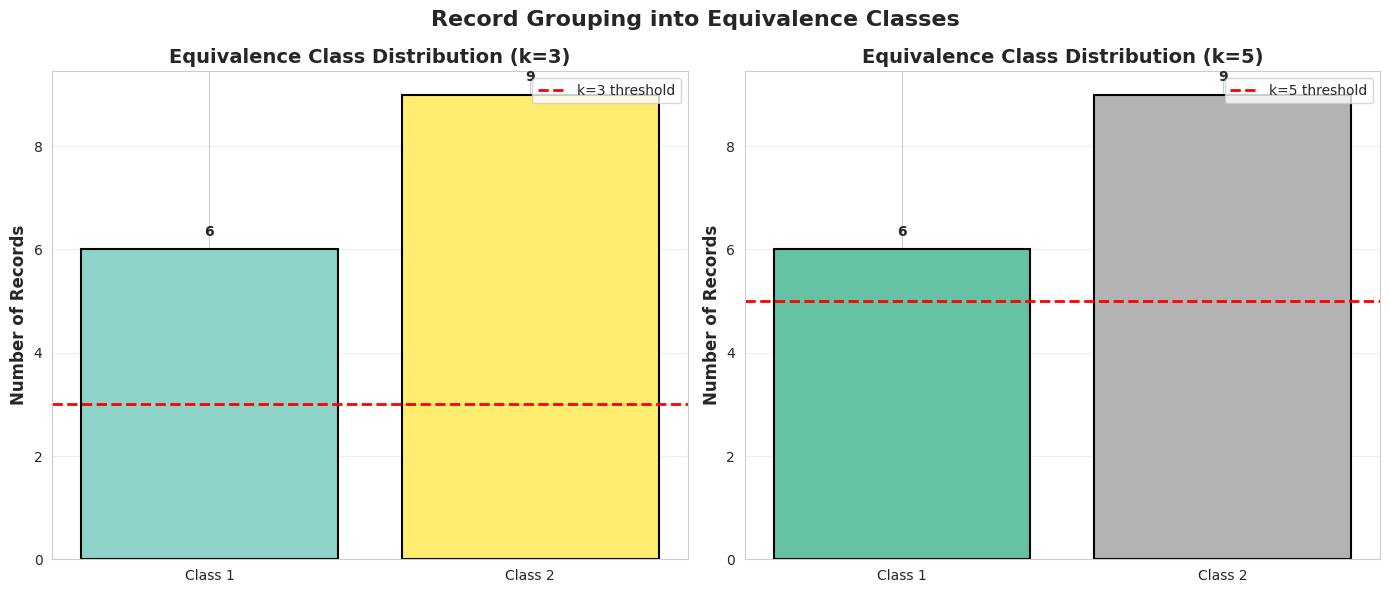
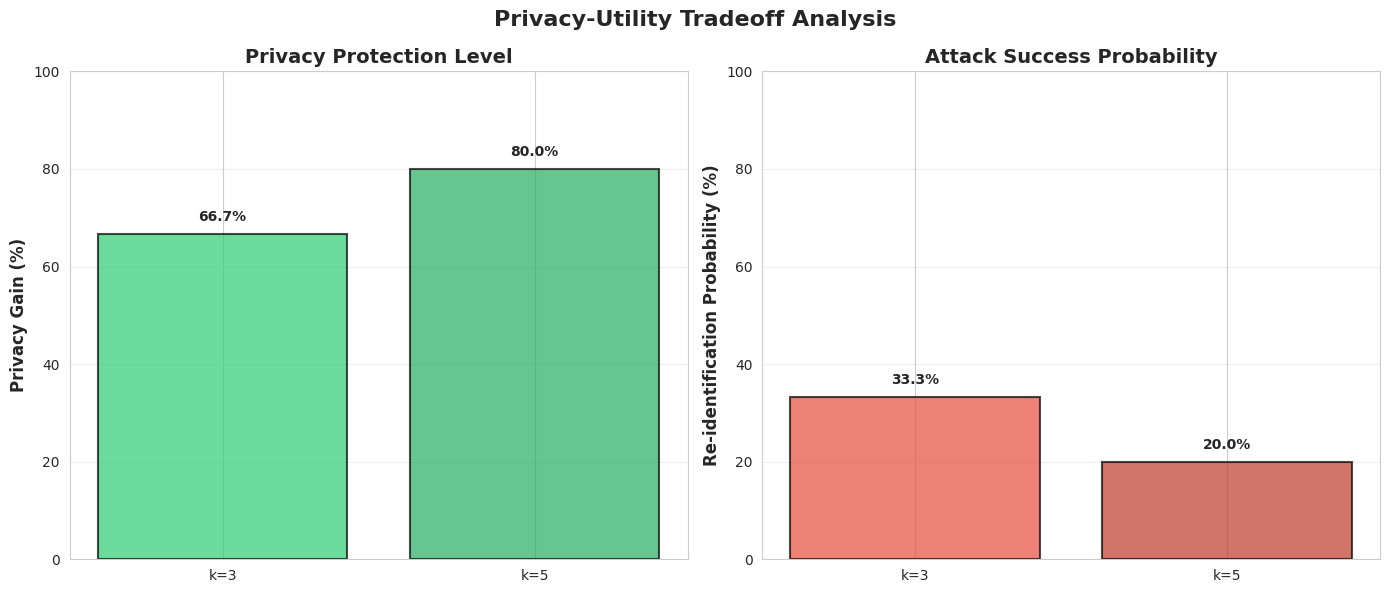
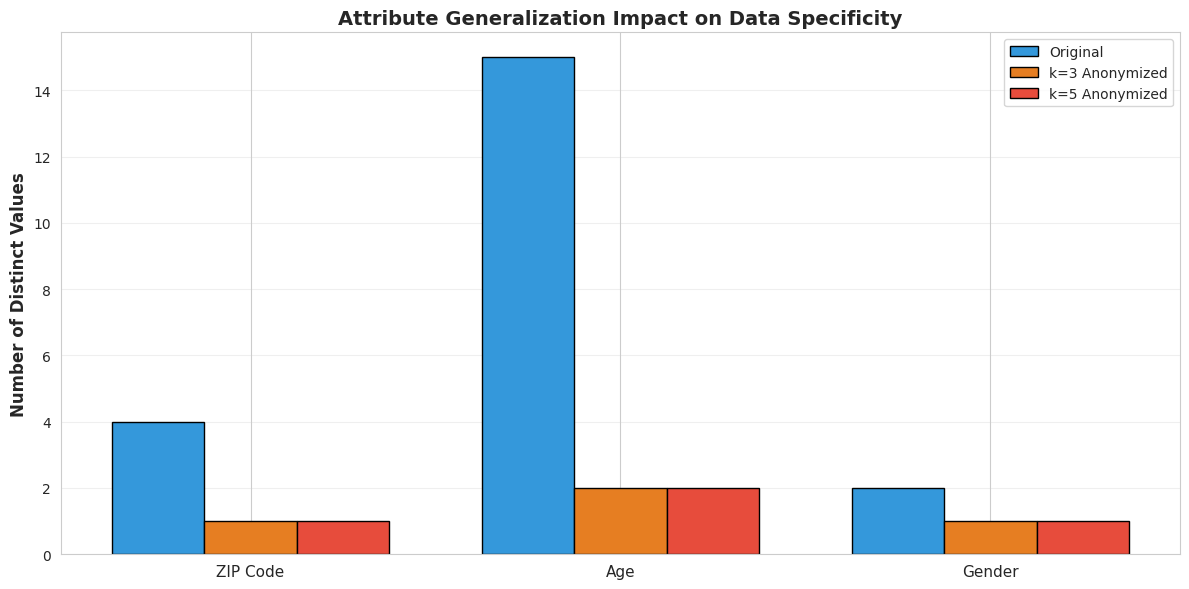

Reproduce these figures in Python, in order.
import pandas as pd
import numpy as np
from typing import List, Tuple, Dict
import matplotlib.pyplot as plt
import seaborn as sns

# Set visualization style
sns.set_style("whitegrid")
plt.rcParams['figure.figsize'] = (12, 6)
plt.rcParams['font.size'] = 10

print("✓ Libraries imported successfully")

# Sample Medical Dataset (Massachusetts GIC Case)
data = {
    'Name': ['Alice Johnson', 'Betty Smith', 'Carol Williams', 'David Brown', 
             'Edward Davis', 'Frank Miller', 'George Wilson', 'Helen Moore',
             'Ian Taylor', 'Jane Anderson', 'Kevin Thomas', 'Laura Jackson',
             'Michael White', 'Nancy Harris', 'Oliver Martin'],
    'ZipCode': ['02138', '02139', '02141', '02142', '02138', '02139', '02141', 
                '02142', '02138', '02139', '02141', '02142', '02138', '02139', '02141'],
    'Age': [29, 31, 28, 45, 47, 43, 52, 36, 41, 33, 55, 38, 49, 42, 58],
    'Gender': ['Female', 'Female', 'Female', 'Male', 'Male', 'Male', 'Male', 
               'Female', 'Male', 'Female', 'Male', 'Female', 'Male', 'Female', 'Male'],
    'Disease': ['Ovarian Cancer', 'Breast Cancer', 'Ovarian Cancer', 'Heart Disease',
                'Heart Disease', 'Diabetes', 'Heart Disease', 'Diabetes', 
                'Prostate Cancer', 'Breast Cancer', 'Heart Disease', 'Diabetes',
                'Prostate Cancer', 'Breast Cancer', 'Diabetes']
}

df_original = pd.DataFrame(data)

print(f"Dataset contains {len(df_original)} patient records")
print(f"Attributes: {list(df_original.columns)}")
print("\nFirst 5 records:")
df_original.head()

# Display full dataset
print("ORIGINAL DATASET (Before Anonymization)")
print("=" * 80)
df_original

def generalize_age(age: int, level: int) -> str:
    """
    Generalize age based on hierarchy level.
    Level 0: Exact age (e.g., 29)
    Level 1: 5-year ranges (e.g., 25-29)
    Level 2: 10-year ranges (e.g., 20-29)
    Level 3: 20-year ranges (e.g., 20-39)
    """
    if level == 0:
        return str(age)
    elif level == 1:
        lower = (age // 5) * 5
        return f"{lower}-{lower+4}"
    elif level == 2:
        lower = (age // 10) * 10
        return f"{lower}-{lower+9}"
    elif level == 3:
        if age < 40:
            return "20-39"
        elif age < 60:
            return "40-59"
        else:
            return "60+"
    return str(age)

def generalize_zipcode(zipcode: str, level: int) -> str:
    """
    Generalize ZIP code based on hierarchy level.
    Level 0: Full 5-digit (e.g., 02138)
    Level 1: 4-digit prefix (e.g., 0213*)
    Level 2: 3-digit prefix (e.g., 021**)
    Level 3: 2-digit prefix (e.g., 02***)
    """
    if level == 0:
        return zipcode
    elif level == 1:
        return zipcode[:4] + "*"
    elif level == 2:
        return zipcode[:3] + "**"
    elif level == 3:
        return zipcode[:2] + "***"
    return zipcode

# Test generalization functions
print("Age Generalization Examples:")
print(f"  Level 0: {generalize_age(29, 0)}")
print(f"  Level 1: {generalize_age(29, 1)}")
print(f"  Level 2: {generalize_age(29, 2)}")
print(f"  Level 3: {generalize_age(29, 3)}")

print("\nZIP Code Generalization Examples:")
print(f"  Level 0: {generalize_zipcode('02138', 0)}")
print(f"  Level 1: {generalize_zipcode('02138', 1)}")
print(f"  Level 2: {generalize_zipcode('02138', 2)}")
print(f"  Level 3: {generalize_zipcode('02138', 3)}")

def calculate_equivalence_classes(df: pd.DataFrame, qi_columns: List[str]) -> Dict:
    """
    Calculate equivalence classes based on quasi-identifiers.
    Returns dictionary mapping QI combination to list of indices.
    """
    equivalence_classes = {}
    
    for idx, row in df.iterrows():
        qi_tuple = tuple(row[qi_columns].values)
        if qi_tuple not in equivalence_classes:
            equivalence_classes[qi_tuple] = []
        equivalence_classes[qi_tuple].append(idx)
    
    return equivalence_classes

def check_k_anonymity(df: pd.DataFrame, qi_columns: List[str], k: int) -> Tuple[bool, int]:
    """
    Check if dataset satisfies k-anonymity.
    Returns (is_k_anonymous, min_group_size).
    """
    eq_classes = calculate_equivalence_classes(df, qi_columns)
    min_size = min(len(indices) for indices in eq_classes.values())
    
    return min_size >= k, min_size

print("✓ K-anonymity verification functions defined")

def k_anonymize(df: pd.DataFrame, k: int, qi_columns: List[str]) -> pd.DataFrame:
    """
    Apply k-anonymity through generalization and suppression.
    Uses a greedy approach that generalizes quasi-identifiers and
    suppresses records in small equivalence classes if needed.
    """
    df_anon = df.copy()

    # Generalization levels for each QI attribute
    age_level = 0
    zip_level = 0
    gender_generalized = False

    # Iteratively generalize until k-anonymity is achieved
    max_iterations = 20
    iteration = 0

    while iteration < max_iterations:
        # Apply current generalization levels
        df_anon['Age_Gen'] = df_anon['Age'].apply(lambda x: generalize_age(x, age_level))
        df_anon['ZipCode_Gen'] = df_anon['ZipCode'].apply(lambda x: generalize_zipcode(x, zip_level))

        # Generalize gender if needed
        if gender_generalized:
            df_anon['Gender_Gen'] = 'Person'
        else:
            df_anon['Gender_Gen'] = df_anon['Gender']

        # Check k-anonymity with generalized attributes
        qi_gen = ['Age_Gen', 'ZipCode_Gen', 'Gender_Gen']
        eq_classes = calculate_equivalence_classes(df_anon, qi_gen)

        # Find equivalence classes smaller than k
        small_classes = {qi: indices for qi, indices in eq_classes.items()
                        if len(indices) < k}

        if not small_classes:
            # k-anonymity achieved!
            df_final = df_anon.copy()
            df_final['Age'] = df_final['Age_Gen']
            df_final['ZipCode'] = df_final['ZipCode_Gen']
            df_final['Gender'] = df_final['Gender_Gen']
            df_final = df_final.drop(columns=['Age_Gen', 'ZipCode_Gen', 'Gender_Gen', 'Name'])
            return df_final

        # Strategy: Try more generalization first, then suppression as last resort
        if age_level < 3:
            age_level += 1
        elif zip_level < 3:
            zip_level += 1
        elif not gender_generalized:
            gender_generalized = True
        else:
            # Last resort: suppress records in small equivalence classes
            indices_to_suppress = []
            for indices in small_classes.values():
                indices_to_suppress.extend(indices)

            df_anon = df_anon.drop(index=indices_to_suppress).reset_index(drop=True)

            # Recheck with suppressed records
            df_anon['Age_Gen'] = df_anon['Age'].apply(lambda x: generalize_age(x, age_level))
            df_anon['ZipCode_Gen'] = df_anon['ZipCode'].apply(lambda x: generalize_zipcode(x, zip_level))
            if gender_generalized:
                df_anon['Gender_Gen'] = 'Person'
            else:
                df_anon['Gender_Gen'] = df_anon['Gender']

            df_final = df_anon.copy()
            df_final['Age'] = df_final['Age_Gen']
            df_final['ZipCode'] = df_final['ZipCode_Gen']
            df_final['Gender'] = df_final['Gender_Gen']
            df_final = df_final.drop(columns=['Age_Gen', 'ZipCode_Gen', 'Gender_Gen', 'Name'])
            return df_final

        iteration += 1

    # If max iterations reached (shouldn't happen with suppression), return what we have
    df_final = df_anon.copy()
    df_final['Age'] = df_final['Age_Gen']
    df_final['ZipCode'] = df_final['ZipCode_Gen']
    df_final['Gender'] = df_final['Gender_Gen']
    df_final = df_final.drop(columns=['Age_Gen', 'ZipCode_Gen', 'Gender_Gen', 'Name'])
    return df_final

print("✓ K-anonymization algorithm defined")

def calculate_discernibility_metric(df: pd.DataFrame, qi_columns: List[str]) -> float:
    """
    Calculate discernibility metric (lower is better for utility).
    Each record gets penalty equal to its equivalence class size squared.
    """
    eq_classes = calculate_equivalence_classes(df, qi_columns)
    total_cost = sum(len(indices) ** 2 for indices in eq_classes.values())
    return total_cost

def calculate_precision_loss(original_df: pd.DataFrame, anon_df: pd.DataFrame) -> Dict[str, float]:
    """
    Calculate precision loss for each generalized attribute.
    """
    precision_loss = {}
    
    # Age precision loss
    if 'Age' in anon_df.columns:
        original_unique = original_df['Age'].nunique()
        anon_unique = anon_df['Age'].nunique()
        precision_loss['Age'] = 1 - (anon_unique / original_unique)
    
    # ZipCode precision loss
    if 'ZipCode' in anon_df.columns:
        original_unique = original_df['ZipCode'].nunique()
        anon_unique = anon_df['ZipCode'].nunique()
        precision_loss['ZipCode'] = 1 - (anon_unique / original_unique)
    
    return precision_loss

def calculate_reidentification_probability(k: int) -> float:
    """Calculate maximum re-identification probability for k-anonymous data."""
    return 1.0 / k

print("✓ Metric calculation functions defined")

qi_original = ['ZipCode', 'Age', 'Gender']
df_check = df_original[qi_original + ['Disease']].copy()
is_anon_orig, min_size_orig = check_k_anonymity(df_check, qi_original, 2)

print("ORIGINAL DATASET K-ANONYMITY CHECK")
print("=" * 80)
print(f"K-Anonymity Check (k=2): {'✓ PASS' if is_anon_orig else '✗ FAIL'}")
print(f"Minimum equivalence class size: {min_size_orig}")
print()
print("⚠️ The original dataset does NOT satisfy k-anonymity (k=2)")
print("   This makes it vulnerable to linkage attacks!")

k = 3
print(f"Applying k-anonymization with k={k}...")
df_k3 = k_anonymize(df_original, k, qi_original)

print(f"\nANONYMIZED DATASET (k={k})")
print("=" * 80)
df_k3

# Verify k-anonymity
qi_anon = ['ZipCode', 'Age', 'Gender']
is_anon, min_size = check_k_anonymity(df_k3, qi_anon, k)

print(f"K-Anonymity Verification (k={k}): {'✓ PASS' if is_anon else '✗ FAIL'}")
print(f"Minimum equivalence class size: {min_size}")
print()

# Calculate metrics
df_orig_check = df_original[qi_original + ['Disease']].copy()
discern_orig = calculate_discernibility_metric(df_orig_check, qi_original)
discern_anon = calculate_discernibility_metric(df_k3, qi_anon)
precision = calculate_precision_loss(df_original, df_k3)
reident_prob = calculate_reidentification_probability(k)

print("PRIVACY METRICS:")
print(f"  • Re-identification Probability: {reident_prob:.2%} (1/{k})")
print(f"  • Privacy Gain: {(1 - reident_prob):.2%}")
print()

print("UTILITY METRICS:")
print(f"  • Discernibility Cost (Original): {discern_orig:.0f}")
print(f"  • Discernibility Cost (Anonymized): {discern_anon:.0f}")
print(f"  • Information Loss Increase: {((discern_anon - discern_orig) / discern_orig * 100):.1f}%")
print(f"  • Age Precision Loss: {precision.get('Age', 0):.2%}")
print(f"  • ZipCode Precision Loss: {precision.get('ZipCode', 0):.2%}")
print()

# Show equivalence classes
eq_classes = calculate_equivalence_classes(df_k3, qi_anon)
print(f"EQUIVALENCE CLASSES ({len(eq_classes)} groups):")
for i, (qi_combo, indices) in enumerate(eq_classes.items(), 1):
    print(f"  Class {i}: {qi_combo} → {len(indices)} records")

k = 5
print(f"Applying k-anonymization with k={k}...")
df_k5 = k_anonymize(df_original, k, qi_original)

print(f"\nANONYMIZED DATASET (k={k})")
print("=" * 80)
df_k5

# Verify k-anonymity
is_anon, min_size = check_k_anonymity(df_k5, qi_anon, k)

print(f"K-Anonymity Verification (k={k}): {'✓ PASS' if is_anon else '✗ FAIL'}")
print(f"Minimum equivalence class size: {min_size}")
print()

# Calculate metrics
discern_anon_k5 = calculate_discernibility_metric(df_k5, qi_anon)
precision_k5 = calculate_precision_loss(df_original, df_k5)
reident_prob_k5 = calculate_reidentification_probability(k)

print("PRIVACY METRICS:")
print(f"  • Re-identification Probability: {reident_prob_k5:.2%} (1/{k})")
print(f"  • Privacy Gain: {(1 - reident_prob_k5):.2%}")
print()

print("UTILITY METRICS:")
print(f"  • Discernibility Cost (Original): {discern_orig:.0f}")
print(f"  • Discernibility Cost (Anonymized): {discern_anon_k5:.0f}")
print(f"  • Information Loss Increase: {((discern_anon_k5 - discern_orig) / discern_orig * 100):.1f}%")
print(f"  • Age Precision Loss: {precision_k5.get('Age', 0):.2%}")
print(f"  • ZipCode Precision Loss: {precision_k5.get('ZipCode', 0):.2%}")
print()

# Show equivalence classes
eq_classes_k5 = calculate_equivalence_classes(df_k5, qi_anon)
print(f"EQUIVALENCE CLASSES ({len(eq_classes_k5)} groups):")
for i, (qi_combo, indices) in enumerate(eq_classes_k5.items(), 1):
    print(f"  Class {i}: {qi_combo} → {len(indices)} records")

# Equivalence class distribution comparison
k3_classes = [len(indices) for indices in eq_classes.values()]
k5_classes = [len(indices) for indices in eq_classes_k5.values()]

fig, (ax1, ax2) = plt.subplots(1, 2, figsize=(14, 6))

# Plot for k=3
class_labels_k3 = [f'Class {i+1}' for i in range(len(k3_classes))]
colors_k3 = plt.cm.Set3(np.linspace(0, 1, len(k3_classes)))

ax1.bar(class_labels_k3, k3_classes, color=colors_k3, edgecolor='black', linewidth=1.5)
ax1.axhline(y=3, color='red', linestyle='--', linewidth=2, label='k=3 threshold')
ax1.set_ylabel('Number of Records', fontsize=12, fontweight='bold')
ax1.set_title('Equivalence Class Distribution (k=3)', fontsize=14, fontweight='bold')
ax1.legend(loc='upper right')
ax1.grid(True, alpha=0.3, axis='y')

for i, v in enumerate(k3_classes):
    ax1.text(i, v + 0.2, str(v), ha='center', va='bottom', fontweight='bold')

# Plot for k=5
class_labels_k5 = [f'Class {i+1}' for i in range(len(k5_classes))]
colors_k5 = plt.cm.Set2(np.linspace(0, 1, len(k5_classes)))

ax2.bar(class_labels_k5, k5_classes, color=colors_k5, edgecolor='black', linewidth=1.5)
ax2.axhline(y=5, color='red', linestyle='--', linewidth=2, label='k=5 threshold')
ax2.set_ylabel('Number of Records', fontsize=12, fontweight='bold')
ax2.set_title('Equivalence Class Distribution (k=5)', fontsize=14, fontweight='bold')
ax2.legend(loc='upper right')
ax2.grid(True, alpha=0.3, axis='y')

for i, v in enumerate(k5_classes):
    ax2.text(i, v + 0.2, str(v), ha='center', va='bottom', fontweight='bold')

plt.suptitle('Record Grouping into Equivalence Classes', fontsize=16, fontweight='bold')
plt.tight_layout()
plt.show()

# Privacy vs Utility comparison
k_values = [3, 5]
privacy_scores = [66.7, 80.0]  # Privacy gain (1 - 1/k) * 100
reident_probs = [33.3, 20.0]   # Re-identification probability

fig, (ax1, ax2) = plt.subplots(1, 2, figsize=(14, 6))

# Privacy gain
bars = ax1.bar([f'k={k}' for k in k_values], privacy_scores, 
               color=['#2ecc71', '#27ae60'], alpha=0.7, edgecolor='black', linewidth=1.5)
ax1.set_ylabel('Privacy Gain (%)', fontsize=12, fontweight='bold')
ax1.set_title('Privacy Protection Level', fontsize=14, fontweight='bold')
ax1.set_ylim(0, 100)
ax1.grid(True, alpha=0.3, axis='y')

for bar, score in zip(bars, privacy_scores):
    height = bar.get_height()
    ax1.text(bar.get_x() + bar.get_width()/2., height + 2,
            f'{score:.1f}%', ha='center', va='bottom', fontweight='bold')

# Re-identification probability
bars2 = ax2.bar([f'k={k}' for k in k_values], reident_probs, 
                color=['#e74c3c', '#c0392b'], alpha=0.7, edgecolor='black', linewidth=1.5)
ax2.set_ylabel('Re-identification Probability (%)', fontsize=12, fontweight='bold')
ax2.set_title('Attack Success Probability', fontsize=14, fontweight='bold')
ax2.set_ylim(0, 100)
ax2.grid(True, alpha=0.3, axis='y')

for bar, prob in zip(bars2, reident_probs):
    height = bar.get_height()
    ax2.text(bar.get_x() + bar.get_width()/2., height + 2,
            f'{prob:.1f}%', ha='center', va='bottom', fontweight='bold')

plt.suptitle('Privacy-Utility Tradeoff Analysis', fontsize=16, fontweight='bold')
plt.tight_layout()
plt.show()

# Show unique values before and after
attributes = ['ZIP Code', 'Age', 'Gender']
original_unique = [
    df_original['ZipCode'].nunique(),
    df_original['Age'].nunique(),
    df_original['Gender'].nunique()
]
k3_unique = [
    df_k3['ZipCode'].nunique(),
    df_k3['Age'].nunique(),
    df_k3['Gender'].nunique()
]
k5_unique = [
    df_k5['ZipCode'].nunique(),
    df_k5['Age'].nunique(),
    df_k5['Gender'].nunique()
]

x = np.arange(len(attributes))
width = 0.25

fig, ax = plt.subplots(figsize=(12, 6))

bars1 = ax.bar(x - width, original_unique, width, label='Original', 
               color='#3498db', edgecolor='black')
bars2 = ax.bar(x, k3_unique, width, label='k=3 Anonymized', 
               color='#e67e22', edgecolor='black')
bars3 = ax.bar(x + width, k5_unique, width, label='k=5 Anonymized', 
               color='#e74c3c', edgecolor='black')

ax.set_ylabel('Number of Distinct Values', fontsize=12, fontweight='bold')
ax.set_title('Attribute Generalization Impact on Data Specificity', fontsize=14, fontweight='bold')
ax.set_xticks(x)
ax.set_xticklabels(attributes, fontsize=11)
ax.legend(loc='upper right', fontsize=10)
ax.grid(True, alpha=0.3, axis='y')

plt.tight_layout()
plt.show()